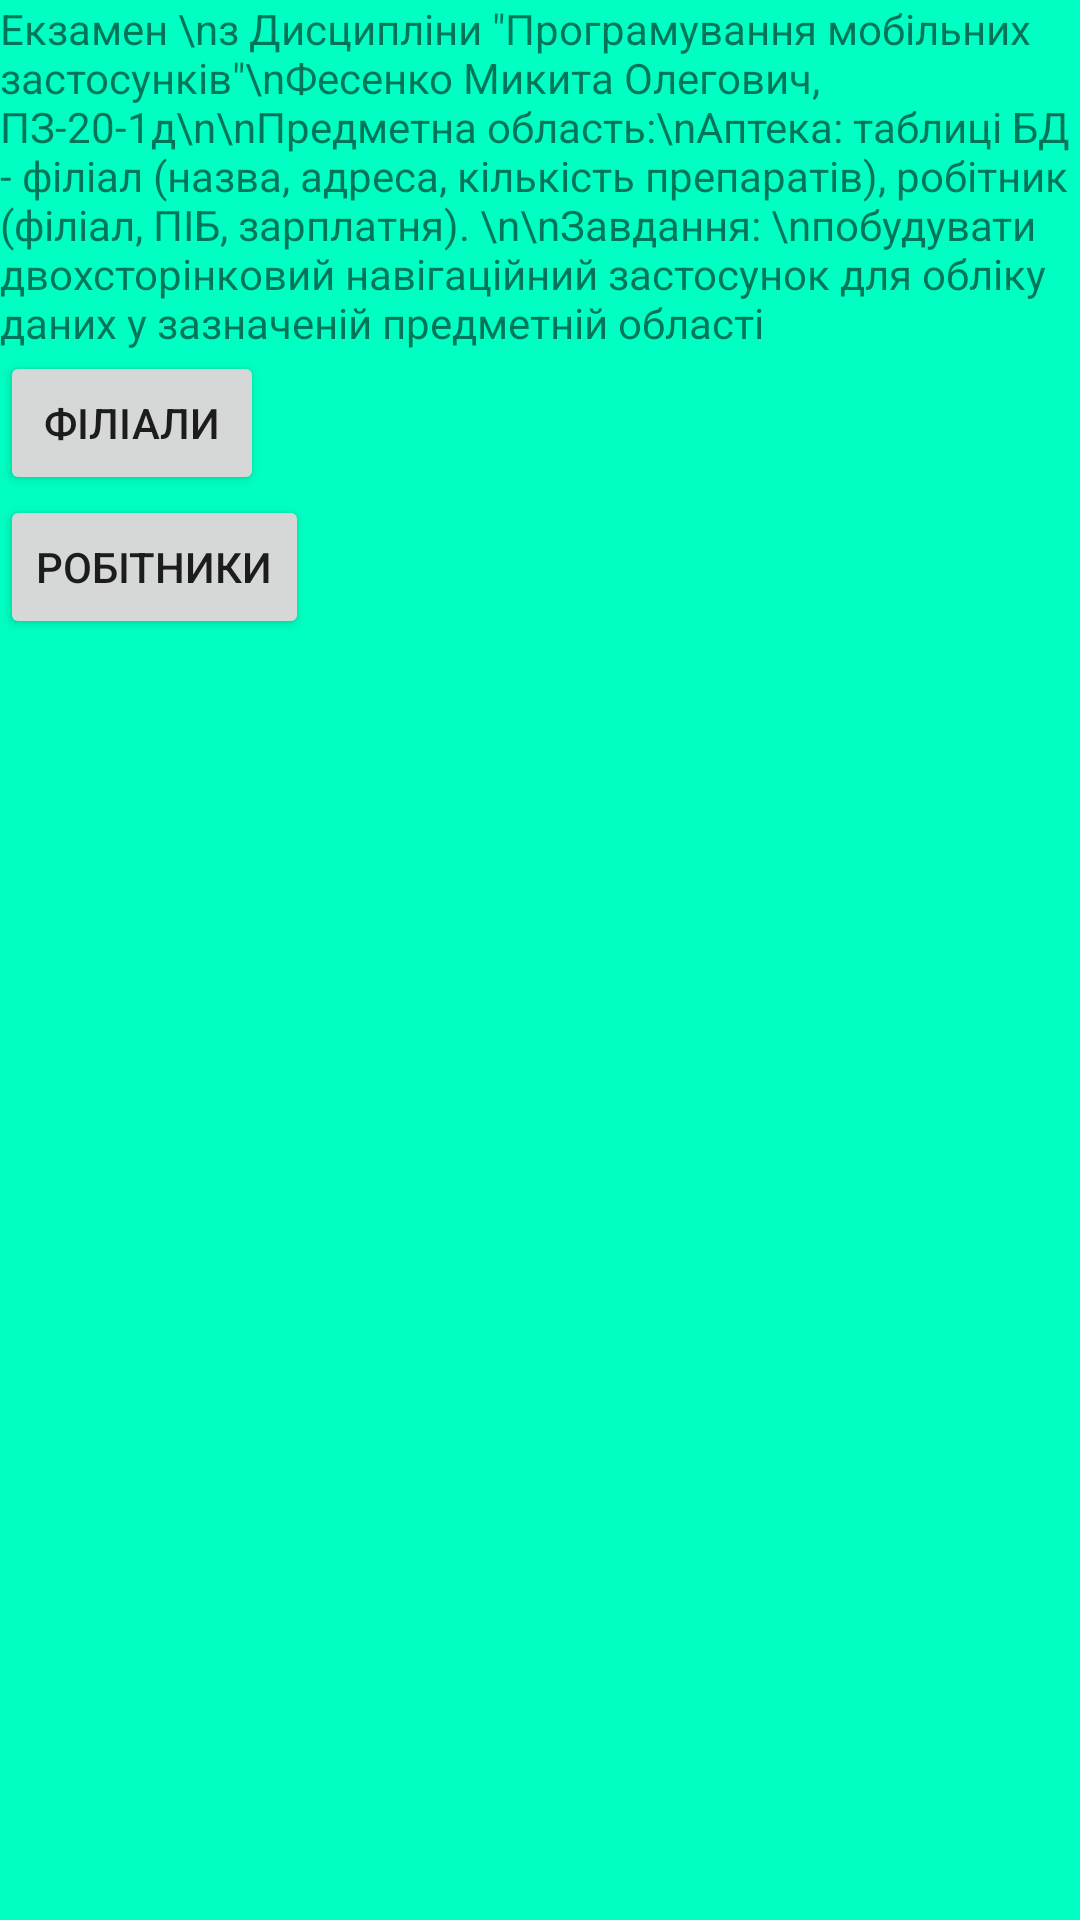

Reconstruct the res/layout file that produces this screen, plus the resources it refers to.
<!-- AndroidManifest.xml: application theme Theme.FesenkoExamen -->
<!-- res/layout/activity_main.xml -->
<?xml version="1.0" encoding="utf-8"?>
<androidx.constraintlayout.widget.ConstraintLayout xmlns:android="http://schemas.android.com/apk/res/android"
    xmlns:app="http://schemas.android.com/apk/res-auto"
    xmlns:tools="http://schemas.android.com/tools"
    android:layout_width="match_parent"
    android:layout_height="match_parent"
    android:background="#00FFC2"
    tools:context=".MainActivity">

    <Button
        android:id="@+id/button"
        android:layout_width="wrap_content"
        android:layout_height="wrap_content"
        android:text="Філіали"
        app:layout_constraintStart_toStartOf="parent"
        app:layout_constraintTop_toBottomOf="@+id/textView" />

    <Button
        android:id="@+id/button2"
        android:layout_width="wrap_content"
        android:layout_height="wrap_content"
        android:text="Робітники"
        app:layout_constraintStart_toStartOf="parent"
        app:layout_constraintTop_toBottomOf="@+id/button" />

    <TextView
        android:id="@+id/textView"
        android:layout_width="wrap_content"
        android:layout_height="wrap_content"
        android:background="#00FFC2"
        android:text="Екзамен \nз Дисципліни &quot;Програмування мобільних застосунків&quot;\nФесенко Микита Олегович, ПЗ-20-1д\n\nПредметна область:\nАптека: таблиці БД - філіал (назва, адреса, кількість препаратів), робітник (філіал, ПІБ, зарплатня). \n\nЗавдання: \nпобудувати двохсторінковий навігаційний застосунок для обліку даних у зазначеній предметній області"
        app:layout_constraintEnd_toEndOf="parent"
        app:layout_constraintStart_toStartOf="parent"
        app:layout_constraintTop_toTopOf="parent" />
</androidx.constraintlayout.widget.ConstraintLayout>
<!-- resources referenced by this layout -->
<resources>
  <style name="Theme.FesenkoExamen" parent="Theme.MaterialComponents.DayNight.DarkActionBar">
          
          <item name="colorPrimary">@color/purple_500</item>
          <item name="colorPrimaryVariant">@color/purple_700</item>
          <item name="colorOnPrimary">@color/white</item>
          
          <item name="colorSecondary">@color/teal_200</item>
          <item name="colorSecondaryVariant">@color/teal_700</item>
          <item name="colorOnSecondary">@color/black</item>
          
          <item name="android:statusBarColor">?attr/colorPrimaryVariant</item>
          
      </style>
  <!-- not gathered from this repository: default colours our renderer supplied (Android Studio template values) -->
  <color name="purple_500">#FF6200EE</color>
  <color name="purple_700">#FF3700B3</color>
  <color name="teal_200">#FF03DAC5</color>
  <color name="teal_700">#FF018786</color>
  <color name="black">#FF000000</color>
  <color name="white">#FFFFFFFF</color>
</resources>
